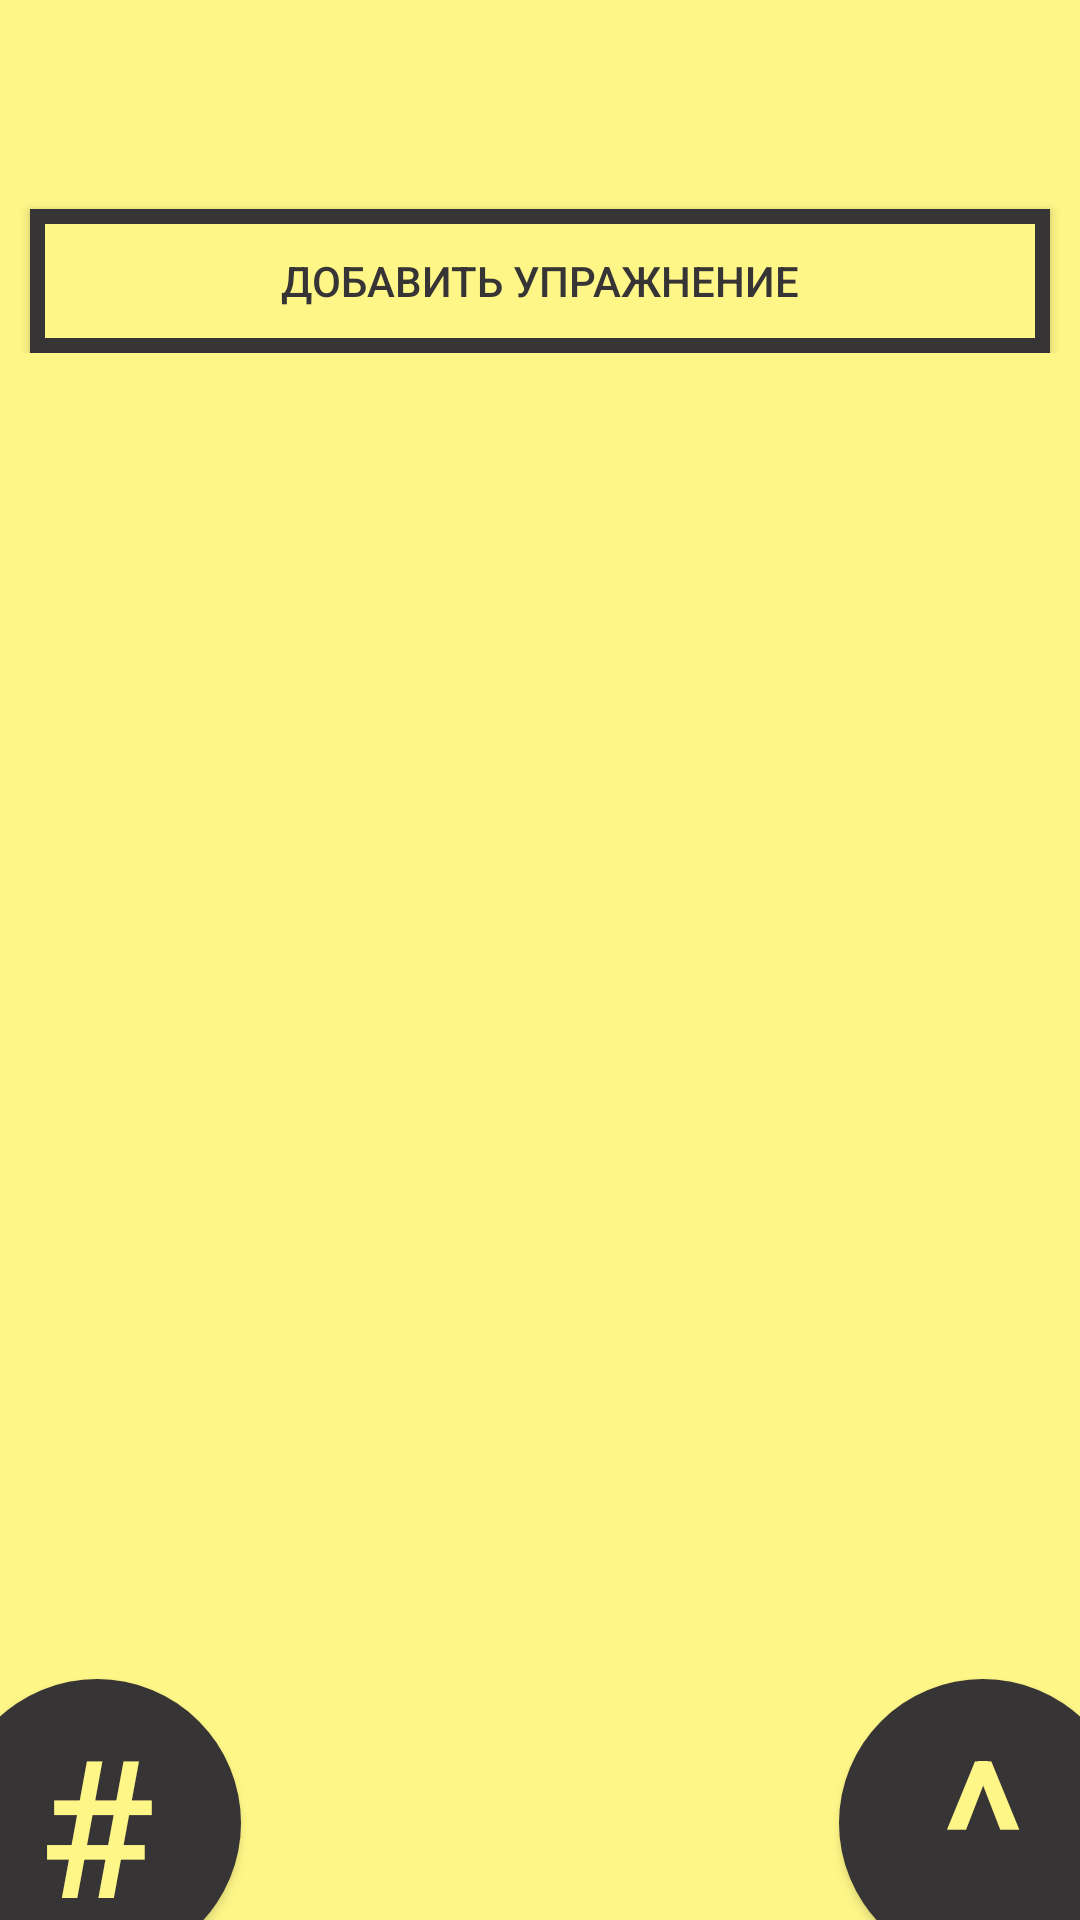

Layout XML and referenced resources for this Android screen:
<!-- AndroidManifest.xml: application theme AppTheme -->
<!-- res/layout/activity_exercises.xml -->
<?xml version="1.0" encoding="utf-8"?>
<FrameLayout
    xmlns:android="http://schemas.android.com/apk/res/android"
    android:layout_width="match_parent"
    android:layout_height="match_parent"
    >

    <ScrollView
        android:id="@+id/scroll_view"
        android:layout_width="match_parent"
        android:layout_height="match_parent"
        android:background="@color/ef_yellow"
        >

        <LinearLayout
            android:layout_width="match_parent"
            android:layout_height="wrap_content"
            android:background="@color/ef_yellow"
            android:orientation="vertical"
            android:paddingBottom="@dimen/padding_normal"
            >

            <TextView
                android:id="@+id/exercises_title"
                android:layout_width="match_parent"
                android:layout_height="wrap_content"
                android:gravity="center"
                android:textAllCaps="true"
                android:letterSpacing="@dimen/letter_spacing"
                android:paddingBottom="@dimen/padding_normal"
                android:paddingTop="@dimen/padding_medium"
                />

            <android.support.v7.widget.RecyclerView
                android:id="@+id/exercises_list"
                android:layout_width="match_parent"
                android:layout_height="wrap_content"
                />

            <Button
                android:id="@+id/add_exercise"
                android:layout_width="match_parent"
                android:layout_height="wrap_content"
                android:onClick="addExercise"
                android:text="@string/add_exercise"
                android:layout_marginLeft="@dimen/program_item_margin"
                android:layout_marginRight="@dimen/program_item_margin"
                />

        </LinearLayout>
    </ScrollView>


    <Button
        style="@style/Button.Round.Grey.Yellow"
        android:layout_width="@dimen/round_button_size"
        android:layout_height="@dimen/round_button_size"
        android:layout_gravity="bottom|start"
        android:layout_marginBottom="@dimen/round_button_margin"
        android:layout_marginLeft="@dimen/round_button_margin"
        android:text="#"
        />

    <Button
        style="@style/Button.Round.Grey.Yellow"
        android:layout_width="@dimen/round_button_size"
        android:layout_height="@dimen/round_button_size"
        android:layout_gravity="bottom|end"
        android:layout_marginBottom="@dimen/round_button_margin"
        android:layout_marginRight="@dimen/round_button_margin"
        android:text="^"
        />
</FrameLayout>
<!-- resources referenced by this layout -->
<resources>
  <color name="ef_yellow">#FFFEF687</color>
  <item name="letter_spacing" format="float" type="dimen">0.2</item>
  <dimen name="padding_medium">32dp</dimen>
  <dimen name="padding_normal">16dp</dimen>
  <dimen name="program_item_margin">10dp</dimen>
  <dimen name="round_button_margin">-16dp</dimen>
  <dimen name="round_button_size">96dp</dimen>
  <string name="add_exercise">Добавить упражнение</string>
  <style name="Button.Round.Grey.Yellow" parent="Button.Round.Grey.Orange">
          <item name="android:textColor">@color/ef_yellow</item>
      </style>
  <style name="AppTheme" parent="Theme.AppCompat.Light.NoActionBar">
          <item name="buttonStyle">@style/Button</item>
          <item name="android:textViewStyle">@style/AppTheme.TextAppearance</item>
  
      </style>
  <style name="Button.Round.Grey.Orange" parent="Widget.AppCompat.Button">
          <item name="android:background">@drawable/round_button_grey</item>
          <item name="android:textColor">@color/ef_orange</item>
          <item name="fontPath">fonts/HelveticaNeueCyr-Heavy.otf</item>
          <item name="android:textSize">@dimen/text_size_huge</item>
      </style>
  <style name="Button" parent="Widget.AppCompat.Button">
          <item name="android:background">@drawable/bordered_shape</item>
          <item name="android:textColor">@color/ef_grey</item>
          <item name="fontPath">fonts/HelveticaNeueCyr-Heavy.otf</item>
      </style>
  <style name="AppTheme.TextAppearance" parent="@android:style/TextAppearance">
          
          <item name="fontPath">fonts/HelveticaNeueCyr-Heavy.otf</item>
          <item name="android:textColor">@color/ef_grey</item>
      </style>
  <!-- drawable round_button_grey (drawable) -->
  <?xml version="1.0" encoding="utf-8"?>
  <shape
      xmlns:android="http://schemas.android.com/apk/res/android" android:shape="oval">
      <solid android:color="@color/ef_grey"/>
  </shape>
  <color name="ef_orange">#FFF5876C</color>
  <dimen name="text_size_huge">64sp</dimen>
  <!-- drawable bordered_shape (drawable) -->
  <?xml version="1.0" encoding="utf-8"?>
  <shape xmlns:android="http://schemas.android.com/apk/res/android">
      <solid android:color="@color/ef_yellow"/>
      <stroke android:color="@color/ef_grey" android:width="@dimen/border_stroke"/>
      <padding android:left="16dp" android:right="16dp"/>
  </shape>
  <color name="ef_grey">#FF363435</color>
  <dimen name="border_stroke">5dp</dimen>
</resources>
